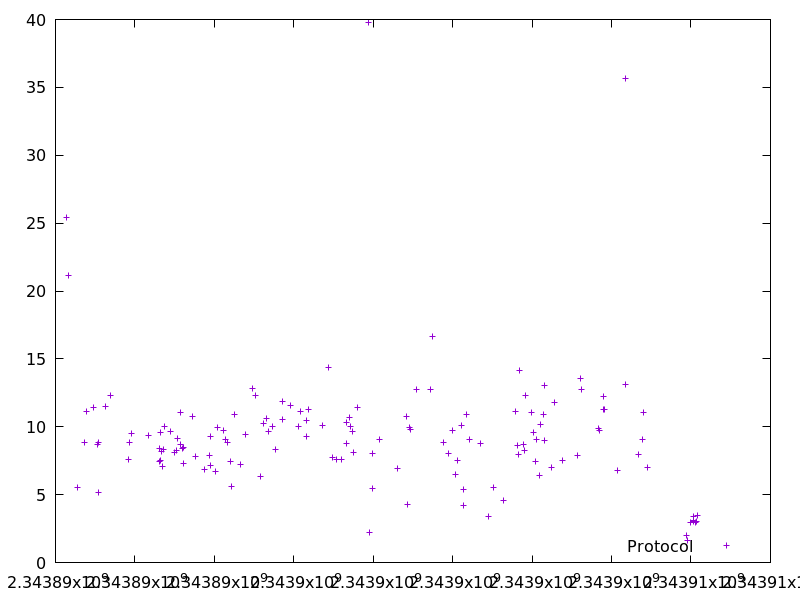

Source data for this figure (header and first rows):
2343890280.1958857, 25.396523000000002
2343890316, 21.17
2343890561, 5.558
2343890721, 8.857
2343890793, 11.14
2343890953, 11.46
2343891064, 8.708
2343891077, 8.878
2343891090, 5.171
2343891251, 11.49
2343891394, 12.28
2343891842, 7.613
2343891855, 8.864
2343891904, 9.514
2343892343, 9.333
2343892609, 8.402
2343892617, 7.45
2343892643, 9.58
2343892651, 7.509
2343892677, 8.176
2343892684, 7.042
2343892720, 8.356
2343892739, 10.06
2343892908, 9.649
2343893004, 8.128
2343893045, 8.24
2343893080, 9.178
2343893148, 8.697
2343893159, 11.07
2343893190, 8.438
2343893215, 7.328
2343893225, 8.459
2343893446, 10.74
2343893528, 7.8
2343893741, 6.822
2343893879, 7.879
2343893896, 9.315
2343893914, 7.18
2343894038, 6.705
2343894084, 9.922
2343894239, 9.716
2343894278, 9.096
2343894335, 8.846
2343894406, 7.418
2343894424, 5.566
2343894519, 10.88
2343894657, 7.224
2343894792, 9.448
2343894962, 12.8
2343895042, 12.32
2343895167, 6.348
2343895241, 10.22
2343895303, 10.61
2343895366, 9.674
2343895454, 9.985
2343895534, 8.336
2343895702, 11.9
2343895717, 10.57
2343895905, 11.6
2343896131, 10.06
2343896157, 11.13
... 85 more rows
